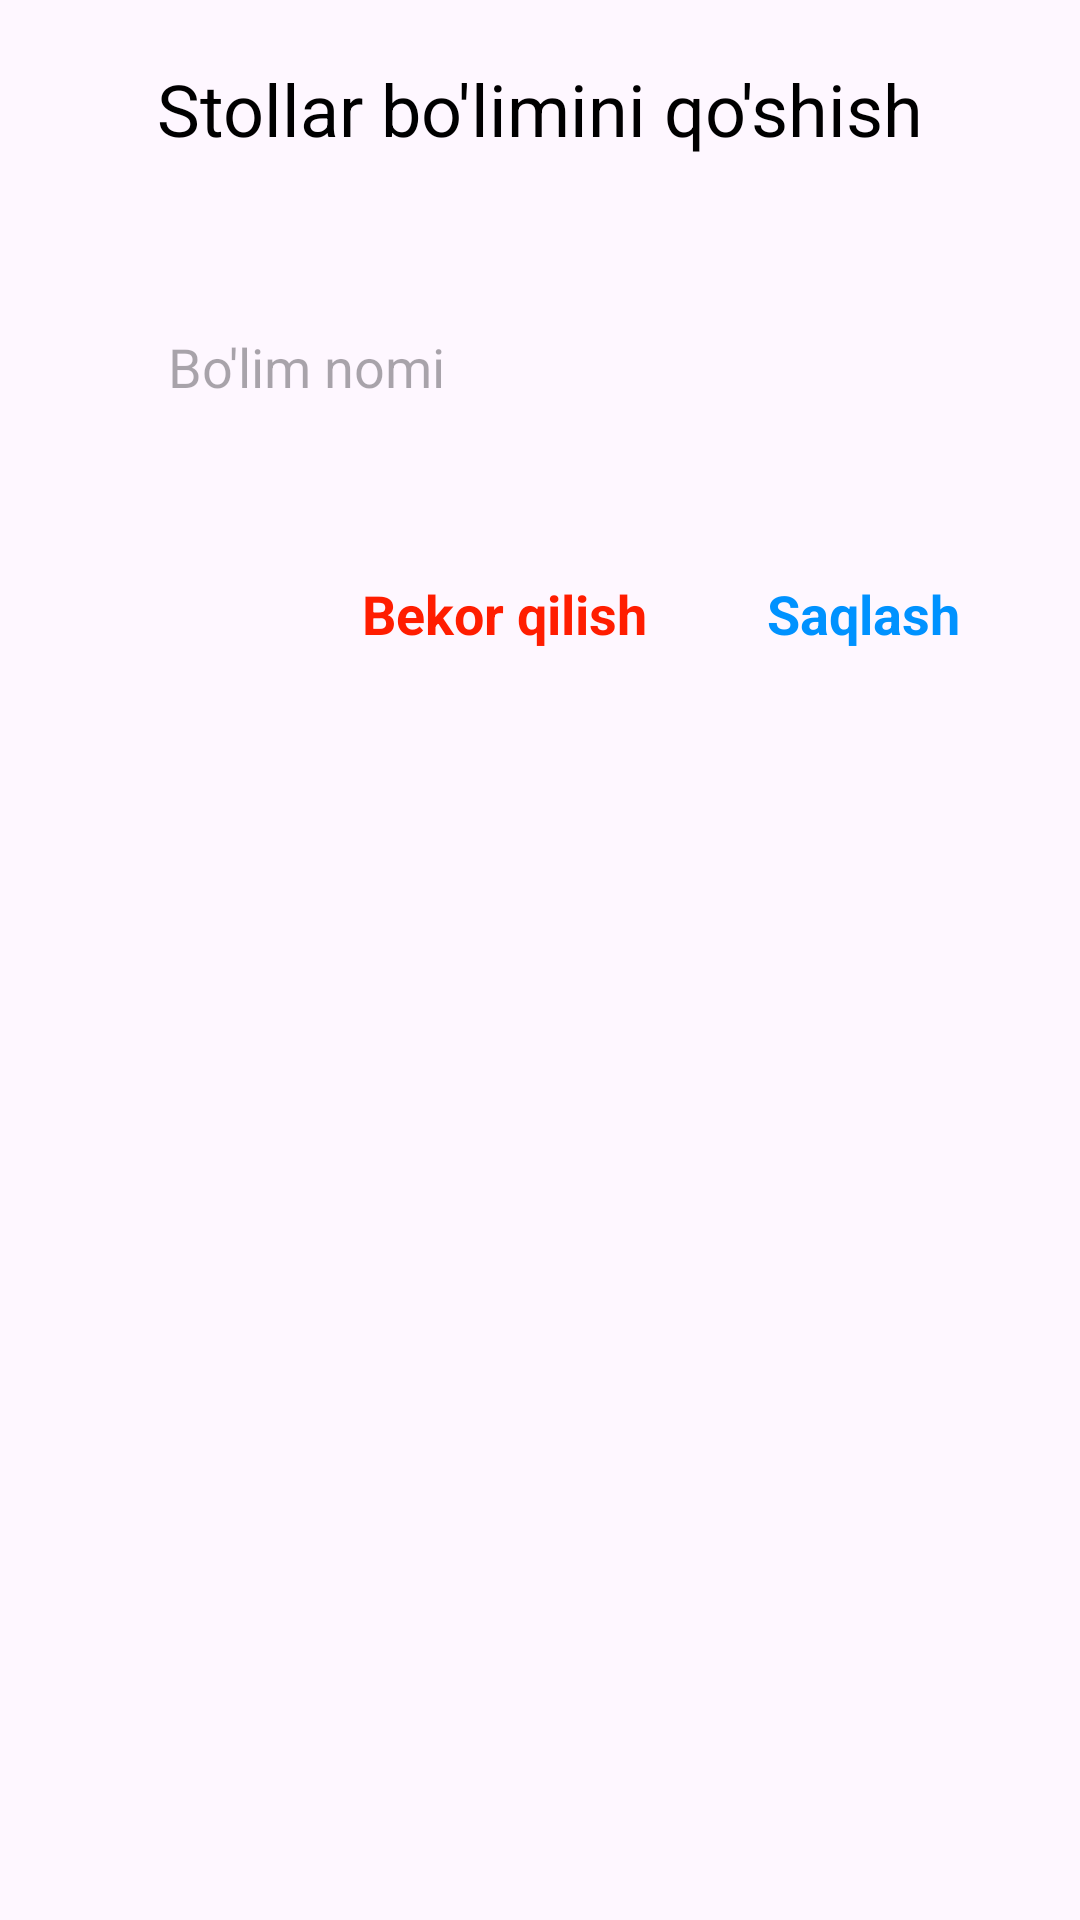

Android layout source for this screen:
<!-- AndroidManifest.xml: application theme Theme.AppRestaran -->
<!-- res/layout/dialog_worker_table_add.xml -->
<?xml version="1.0" encoding="utf-8"?>
<androidx.appcompat.widget.LinearLayoutCompat xmlns:android="http://schemas.android.com/apk/res/android"
    android:layout_width="match_parent"
    android:layout_height="wrap_content"
    android:background="@drawable/bg_liner_layout"
    android:orientation="vertical"
    android:paddingVertical="@dimen/_20sp">

    <TextView
        android:layout_width="wrap_content"
        android:layout_height="wrap_content"
        android:layout_gravity="center"
        android:text="@string/stollar_bo_limini_qo_shish"
        android:textColor="@color/black"
        android:textSize="@dimen/txt_24sp" />

    <EditText

        android:layout_width="match_parent"
        android:layout_height="60dp"
        android:layout_marginHorizontal="@dimen/_40dp"
        android:layout_marginTop="@dimen/_40dp"
        android:background="@drawable/bg_liner_layout"
        android:elevation="@dimen/radius_10dp"
        android:hint="@string/bo_lim_nomi"
        android:inputType="textCapSentences"
        android:paddingStart="@dimen/_16dp" />


    <androidx.appcompat.widget.LinearLayoutCompat
        android:layout_width="match_parent"
        android:layout_marginTop="@dimen/_40dp"
        android:layout_height="wrap_content">

        <View
            android:layout_width="0dp"
            android:layout_height="0dp"
            android:layout_weight="1" />

        <TextView
            android:id="@+id/btn_cancel"
            android:layout_width="wrap_content"
            android:layout_height="wrap_content"
            android:layout_gravity="end"
            android:layout_marginEnd="@dimen/_40dp"
            android:layout_marginBottom="@dimen/radius_10dp"
            android:text="Bekor qilish"
            android:textAllCaps="false"
            android:textColor="#FF1D00"
            android:textSize="@dimen/_18sp"
            android:textStyle="bold" />

        <TextView
            android:id="@+id/btn_ofisant_add"
            android:layout_width="wrap_content"
            android:layout_height="wrap_content"
            android:layout_gravity="end"
            android:layout_marginEnd="@dimen/_40dp"
            android:layout_marginBottom="@dimen/radius_10dp"
            android:text="@string/saqlash"
            android:textAllCaps="false"
            android:textColor="#0092FF"
            android:textSize="@dimen/_18sp"
            android:textStyle="bold" />
    </androidx.appcompat.widget.LinearLayoutCompat>

</androidx.appcompat.widget.LinearLayoutCompat>
<!-- resources referenced by this layout -->
<resources>
  <color name="black">#FF000000</color>
  <dimen name="_16dp">16dp</dimen>
  <dimen name="_18sp">18sp</dimen>
  <dimen name="_20sp">20sp</dimen>
  <dimen name="_40dp">40dp</dimen>
  <dimen name="radius_10dp">10dp</dimen>
  <dimen name="txt_24sp">24sp</dimen>
  <string name="bo_lim_nomi">Bo\'lim nomi</string>
  <string name="saqlash">Saqlash</string>
  <string name="stollar_bo_limini_qo_shish">Stollar bo\'limini qo\'shish</string>
  <style name="Theme.AppRestaran" parent="Base.Theme.AppRestaran" />
  <style name="Base.Theme.AppRestaran" parent="Theme.Material3.Light.NoActionBar">
          
          
          <item name="android:statusBarColor">@color/statusbar</item>
      </style>
  <color name="statusbar">#ffd80c</color>
</resources>
